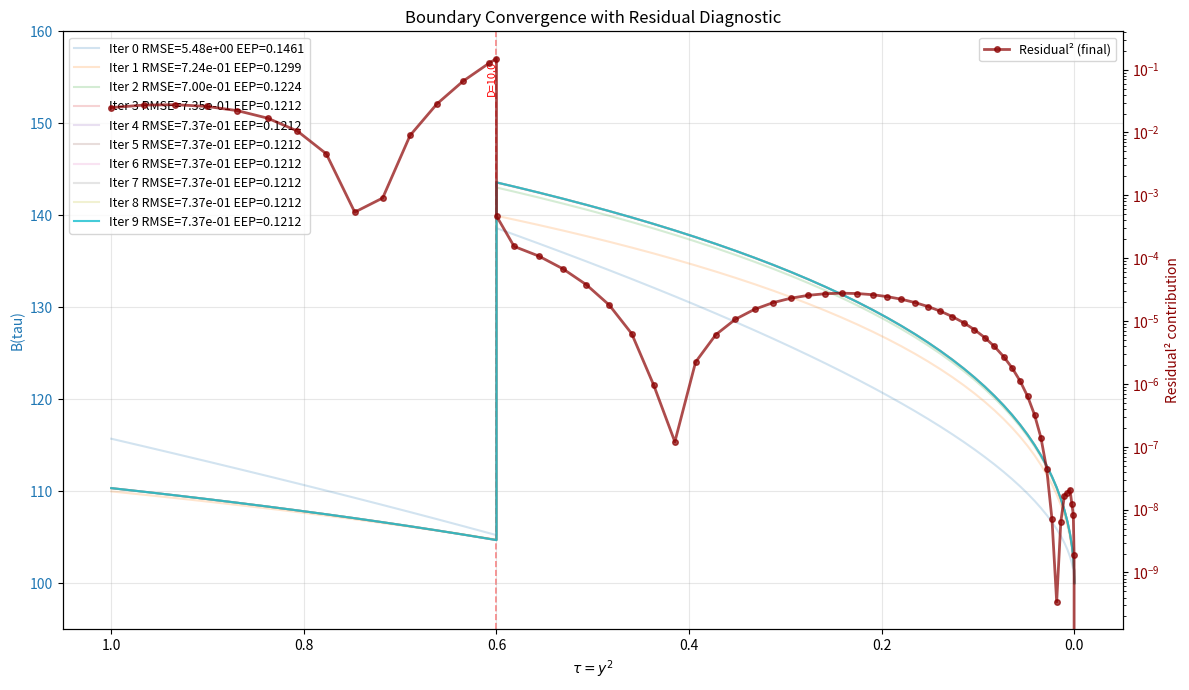

Reproduce this figure in Python.
"""
Kim's Integral Approach for American Option Pricing in y-space.

Uses Gaussian RBF integration in y-space (y = sqrt(tau)) with Newton's method
to solve for the early exercise boundary simultaneously at all knots.

Key formulation:
  - Transform: y = sqrt(T - t), y_max = sqrt(T)
  - Log boundary: log(B(y)/K) at N knots, initialized via design matrix
  - Design matrix: asymptotic powers y^k/(c^k + y^k) + step functions at dividends
  - Integration: Gaussian RBF operator with analytic antiderivatives
  - Solver: Newton's method with lower-triangular analytic Jacobian

Supports:
  - American puts (w=-1) and calls (w=+1)
  - Continuous dividend yield q
  - Discrete dividends at specified times
"""

import time
import numpy as np
# import pandas as pd
from scipy.stats import norm
from scipy.special import erf


# ---------------------------------------------------------------------------
# Gaussian RBF helpers
# ---------------------------------------------------------------------------

def _gaussian_rbf(r, shape):
    """phi(r) = exp(-shape * r^2)"""
    return np.exp(-shape * r ** 2)


def _gaussian_rbf_antideriv(z, shape):
    """G(z) = int_0^z exp(-shape * t^2) dt = sqrt(pi)/(2*sqrt(shape)) * erf(sqrt(shape)*z)"""
    sq = np.sqrt(shape)
    return np.sqrt(np.pi) / (2 * sq) * erf(sq * z)


# ---------------------------------------------------------------------------
# Ju (1998) warm-start
# ---------------------------------------------------------------------------

def _ju_critical_price(K, T, r, q, sigma, w) -> float:
    """Solve for Ju (1998) critical stock price S* at maturity for warm start."""
    phi = w
    h = 1 - np.exp(-r * T)
    alpha = 2 * r / sigma ** 2
    beta = 2 * (r - q) / sigma ** 2
    term = (beta - 1) ** 2 + 4 * alpha / max(h, 1e-7)
    lam = (-(beta - 1) + phi * np.sqrt(term)) / 2

    def objective(S_star):
        d1 = (np.log(S_star / K) + (r - q + 0.5 * sigma ** 2) * T) / (sigma * np.sqrt(T))
        d2 = d1 - sigma * np.sqrt(T)
        ve = phi * (
            S_star * np.exp(-q * T) * norm.cdf(phi * d1)
            - K * np.exp(-r * T) * norm.cdf(phi * d2)
        )
        prob = phi * np.exp(-q * T) * norm.cdf(phi * d1)
        rhs = prob + lam * (phi * (S_star - K) - ve) / S_star
        return phi - rhs

    # Set initial bounds for bisection method
    if w == +1:
        lo, hi = K*0.5, K * 2.0
    else:
        lo, hi = 1e-4, K*1.5

    # Ensure the objective function changes sign at the bounds
    f_lo = objective(lo)
    f_hi = objective(hi)

    if np.sign(f_lo) == np.sign(f_hi):
        print(f"Warning: Ju critical price objective has same sign at bounds: f({lo})={f_lo:.4e}, f({hi})={f_hi:.4e}")
        raise ValueError("Bisection method requires that the objective function has opposite signs at the endpoints.")

    tol = 1e-7  # Tolerance for convergence
    max_iter = 1000  # Maximum number of iterations

    for _ in range(max_iter):
        mid = (lo + hi) / 2.0
        f_mid = objective(mid)

        if abs(f_mid) < tol:
            return mid

        if np.sign(f_lo) == np.sign(f_mid):
            lo, f_lo = mid, f_mid
        else:
            hi, f_hi = mid, f_mid

    raise RuntimeError("Bisection method did not converge within the maximum number of iterations.")


# ===========================================================================
# Main solver class
# ===========================================================================

class KimIntegralRBF:
    """
    American option pricer using Kim's integral equation in y-space with
    Gaussian RBF integration and Newton iteration.

    Parameters
    ----------
    K : float
        Strike price.
    T : float
        Time to maturity.
    r : float
        Risk-free interest rate.
    q : float
        Continuous dividend yield.
    sigma : float
        Volatility.
    w : int
        +1 for call, -1 for put.
    N : int
        Number of evenly spaced y-knots (before adding dividend knots).
    n_powers : int
        Number of asymptotic power terms in the design matrix.
    div_times : list or None
        Calendar times of discrete dividends (0 < t < T).
    div_amounts : list or None
        Corresponding dividend amounts.
    """

    def __init__(self, K, T, r, q, sigma, w=-1, N=16, n_powers=2,
                 div_times=None, div_amounts=None):
        self.K = float(K)
        self.T = float(T)
        self.r = float(r)
        self.q = float(q)
        self.sigma = float(sigma)
        self.w = int(w)
        self.n_powers = int(n_powers)
        self.y_max = np.sqrt(T)

        # ---- 1. Discrete dividends ----
        if div_times is not None and div_amounts is not None:
            self.div_schedule = sorted(
                [(float(t), float(d)) for t, d in zip(div_times, div_amounts)
                 if 0 < t < T],
                key=lambda x: x[0],
            )
        else:
            self.div_schedule = []
        self.div_y = [np.sqrt(T - t) for t, _ in self.div_schedule]

        # ---- 2. Generate y-knots ----
        self.y = self._generate_y_knots(N)
        self.N = len(self.y)

        # ---- 3. Design matrix for log-boundary representation ----
        self.A_design = self._build_design_matrix()

        # ---- 4. Gaussian RBF integration operator ----
        self._build_rbf_operator()

        # Boundary at y=0: B(0) = K
        self.B0 = self.K

    # ------------------------------------------------------------------
    # 2. y-knot generation
    # ------------------------------------------------------------------
    def _generate_y_knots(self, N):
        """
        Generate evenly spaced y-knots across [0, y_max].
        Include knots at y_div +/- eps for each discrete dividend time to
        capture boundary discontinuities.
        """
        y_base = np.linspace(0, self.y_max, N)
        extra = []
        eps = 1e-5
        for y_d in self.div_y:
            if y_d - eps > 0:
                extra.append(y_d - eps)
            if y_d + eps < self.y_max:
                extra.append(y_d + eps)
        if extra:
            y_all = np.sort(np.unique(np.concatenate([y_base, extra])))
        else:
            y_all = y_base
        return y_all[(y_all >= 0) & (y_all <= self.y_max)]

    # ------------------------------------------------------------------
    # 3. Design matrix
    # ------------------------------------------------------------------
    def _build_design_matrix(self):
        """
        Build design matrix A so that log(B(y)/K) = A @ c.

        Columns:
          k=1..n_powers : y^k / (c^k + y^k)   (asymptotic powers, c = y_max)
          i=1..n_div    : H(y - y_div_i)       (step functions at dividend times)

        All basis functions equal 0 at y=0 so B(0) = K is automatic.
        Powers approach 1 as y -> inf, capturing the long-maturity asymptote.
        """
        y = self.y
        c = self.y_max
        n = len(y)

        power_cols = np.zeros((n, self.n_powers))
        for k in range(1, self.n_powers + 1):
            power_cols[:, k - 1] = y ** k / (c ** k + y ** k)

        step_cols = np.zeros((n, len(self.div_schedule)))
        for i, y_d in enumerate(self.div_y):
            # Step function is active for y >= y_d
            # Captures discontinuity at dividend time
            step_cols[:, i] = (y >= y_d).astype(float)

        return np.hstack([power_cols, step_cols]) if step_cols.shape[1] > 0 else power_cols

    # ------------------------------------------------------------------
    # 4. Gaussian RBF integration operator
    # ------------------------------------------------------------------
    def _build_rbf_operator(self):
        """
        Build RBF operator matrix for numerical integration.

        Gaussian kernel:  phi(r) = exp(-shape * r^2)
        Antiderivative:   G(z) = sqrt(pi)/(2*sqrt(shape)) * erf(sqrt(shape)*z)

        Operator = Psi @ inv(Phi^T Phi + alpha I) @ Phi^T

        Phi_ij = phi(|y_i - y_j|)           -- interpolation matrix
        Psi_ij = G(y_i - y_j) - G(-y_j)     -- integration matrix (0 to y_i)
        """
        y = self.y
        n = len(y)
        dy = np.mean(np.diff(y)) if n > 1 else 1.0
        self.rbf_shape = 1.0 / (2.0 * dy ** 2)
        alpha_reg = 1e-11

        R = np.abs(y[:, None] - y[None, :])
        Phi = _gaussian_rbf(R, self.rbf_shape)

        upper = y[:, None] - y[None, :]
        lower = -y[None, :]
        Psi = _gaussian_rbf_antideriv(upper, self.rbf_shape) \
            - _gaussian_rbf_antideriv(lower, self.rbf_shape)

        self.A_rbf = Psi @ np.linalg.solve(
            Phi.T @ Phi + alpha_reg * np.eye(n), Phi.T
        )

    # ------------------------------------------------------------------
    # helpers
    # ------------------------------------------------------------------
    def _pv_divs(self, tau):
        """PV of discrete dividends occurring at or after calendar time T - tau."""
        t_now = self.T - tau
        pv = 0.0
        for t_d, D in self.div_schedule:
            if t_d >= t_now:
                pv += D * np.exp(-self.r * (t_d - t_now))
        return pv

    def _bs(self, S, K, tau):
        """Black-Scholes European price and delta for option type w."""
        tau = max(tau, 1e-12)
        vt = self.sigma * np.sqrt(tau)
        d1 = (np.log(S / K) + (self.r - self.q + 0.5 * self.sigma ** 2) * tau) / vt
        d2 = d1 - vt
        eq, er = np.exp(-self.q * tau), np.exp(-self.r * tau)
        price = self.w * (S * eq * norm.cdf(self.w * d1)
                          - K * er * norm.cdf(self.w * d2))
        delta = self.w * eq * norm.cdf(self.w * d1)
        return price, delta

    def _bisection(self, objective, lo, hi, tol=1e-7, max_iter=1000):
        """Generic bisection solver for f(x) = 0."""
        f_lo = objective(lo)
        f_hi = objective(hi)

        if np.sign(f_lo) == np.sign(f_hi):
            raise ValueError(
                f"Bisection requires opposite signs at bounds: "
                f"f({lo})={f_lo:.4e}, f({hi})={f_hi:.4e}"
            )

        for _ in range(max_iter):
            mid = (lo + hi) / 2.0
            f_mid = objective(mid)

            if abs(f_mid) < tol:
                return mid

            if np.sign(f_lo) == np.sign(f_mid):
                lo, f_lo = mid, f_mid
            else:
                hi, f_hi = mid, f_mid

        raise RuntimeError(
            "Bisection did not converge within maximum iterations."
        )

    def _initial_log_boundary(self):
        """
        Initial log(B(y)/K) at each y-knot.

        Uses Ju (1998) critical price S* at T to linearly interpolate
        log(B/K) from 0 (at y=0) to log(S*/K) (at y=y_max).

        If discrete dividends are present, adjusts the boundary at each
        dividend time t_d by solving w*(S*-K) = Euro(S*-sumDivs, K, tau_d)
        and smoothly transitioning the boundary to S* at y_d.
        Dividends are processed from closest to expiry (largest t_d) backwards,
        accumulating their effects as we move back in time.
        """
        # Start with Ju's linear interpolation
        S_star = _ju_critical_price(self.K, self.T, self.r, self.q,
                                    self.sigma, self.w)
        
        print(f"Ju critical price S* at maturity: {S_star:.4f}")

        log_BK_max = np.log(S_star / self.K)
        log_BK = log_BK_max * self.y / self.y_max

        # If we have discrete dividends, adjust boundary at each dividend
        if self.div_schedule:
            B = self.K * np.exp(log_BK)

            # Process dividends from closest to expiry to furthest
            # (i.e., from largest t_d to smallest t_d, or smallest y_d to largest y_d)
            # This ensures we account for cumulative effects as we go back in time
            for t_d, D in sorted(self.div_schedule, key=lambda x: x[0], reverse=True):
                y_d = np.sqrt(self.T - t_d)
                tau_d = self.T - t_d

                # Find S* at t_d: w*(S*-K) = Euro(S*-sumDivs, K, tau_d)
                # sumDivs includes all dividends AFTER t_d (which we've already processed)
                pv_divs = self._pv_divs(tau_d)

                def objective(S_star):
                    S_adj = max(S_star - pv_divs, 1e-8)
                    euro_price, _ = self._bs(S_adj, self.K, tau_d)
                    return self.w * (S_star - self.K) - euro_price

                # Solve for S* using bisection
                # Bounds must ensure S_adj = S* - pv_divs > 0
                if self.w == +1:  # call
                    lo = max(self.K * 0.5, pv_divs + 1e-2)
                    hi = self.K * 3.0
                else:  # put
                    lo = max(1e-4, pv_divs + 1e-2)
                    hi = self.K * 1.5

                try:
                    S_star_d = self._bisection(objective, lo, hi)
                except (ValueError, RuntimeError) as e:
                    # If bisection fails, skip this adjustment
                    print(f"  Warning: Failed to solve for S* at t={t_d:.3f}: {e}")
                    continue
                
                print(f"Dividend at t={t_d:.3f}: S*={S_star_d:.4f}, PV(divs)={pv_divs:.4f}")

                # Compute scaling factor to adjust boundary at and after this dividend
                # Interpolate to find B at exactly y_d
                idx_d = np.searchsorted(self.y, y_d)
                
                if idx_d > 0 and idx_d < len(self.y):
                    # Linearly interpolate B at y_d
                    if self.y[idx_d] == y_d:
                        B_at_yd = B[idx_d]
                    else:
                        y_left, y_right = self.y[idx_d - 1], self.y[idx_d]
                        B_left, B_right = B[idx_d - 1], B[idx_d]
                        frac = (y_d - y_left) / max(y_right - y_left, 1e-12)
                        B_at_yd = B_left + frac * (B_right - B_left)
                    
                    if B_at_yd > 1e-8:
                        # Apply multiplicative scaling to preserve curve shape
                        ratio = S_star_d / B_at_yd
                        mask = self.y >= y_d
                        B[mask] *= ratio

            # Convert back to log space
            log_BK = np.log(B / self.K)

        return log_BK

    # ------------------------------------------------------------------
    # 5 & 6. Residual (smooth pasting) and Jacobian
    # ------------------------------------------------------------------
    def get_residual_and_jac(self, H):
        """
        Compute residual and lower-triangular Jacobian.

        Parameters
        ----------
        H : array, length N-1
            log(B(y_k)/K) for k=1,...,N-1.  Knot 0 is fixed (B(0)=K).

        Returns
        -------
        res : array, length N-1
            Smooth-pasting residual: w*(B_k - K) - (Euro_k + EEP_k)
        jac : (N-1) x (N-1) lower-triangular matrix
            d(res) / d(log(B/K))
        """
        B = np.concatenate([[self.B0], self.K * np.exp(H)])
        N = len(B)
        y = self.y

        # --- tau matrix and validity mask ---
        tau_mat = y[:, None] ** 2 - y[None, :] ** 2
        valid = tau_mat > 1e-12
        tau_safe = np.where(valid, tau_mat, 1e-12)

        # --- Black-Scholes quantities on the (k, j) grid ---
        vt = self.sigma * np.sqrt(tau_safe)
        log_ratio = np.where(valid,
                             np.log(np.maximum(B[:, None] / B[None, :], 1e-30)),
                             0.0)
        d1 = np.where(valid,
                      (log_ratio + (self.r - self.q + 0.5 * self.sigma ** 2)
                       * tau_safe) / vt,
                      0.0)
        d2 = d1 - vt

        eq = np.exp(-self.q * tau_safe)
        er = np.exp(-self.r * tau_safe)

        Nd1 = norm.cdf(self.w * d1)
        Nd2 = norm.cdf(self.w * d2)
        nd1 = norm.pdf(d1)
        nd2 = norm.pdf(d2)

        # --- EEP integrand matrix (lower triangular: k > j) ---
        # f[k,j] = 2*y_j * w * (q*B_k*e^{-q*tau}*N(w*d1) - r*K*e^{-r*tau}*N(w*d2))
        f_mat = np.where(valid,
                         2 * y[None, :] * self.w * (
                             self.q * B[:, None] * eq * Nd1
                             - self.r * self.K * er * Nd2
                         ), 0.0)
        # zero upper triangle + diagonal
        f_mat[np.triu_indices(N)] = 0.0

        # --- EEP via RBF operator ---
        eep = np.sum(self.A_rbf * f_mat, axis=1)

        # --- European price and delta at each knot ---
        euro_p = np.zeros(N)
        euro_d = np.zeros(N)
        for k in range(N):
            tau_k = y[k] ** 2
            pv = self._pv_divs(tau_k)
            S_adj = max(B[k] - pv, 1e-8)
            p, d = self._bs(S_adj, self.K, tau_k)
            euro_p[k] = p
            euro_d[k] = d

        # ---- 5. Smooth pasting residual ----
        res = (self.w * (B - self.K) - (euro_p + eep))[1:]

        # Store detailed info for diagnostics
        self._last_residual_details = {
            'B': B.copy(),
            'euro_p': euro_p.copy(),
            'eep': eep.copy(),
            'tau': y**2,
            'pv_divs': np.array([self._pv_divs(tau) for tau in y**2])
        }

        # ---- 6. Jacobian (lower triangular) ----
        dd1_dS = np.where(valid, 1.0 / (B[:, None] * vt), 0.0)
        dd1_dB = np.where(valid, -1.0 / (B[None, :] * vt), 0.0)

        # common pdf factor
        pdf_term = self.q * B[:, None] * eq * nd1 - self.r * self.K * er * nd2

        # df/dB_k (spot derivative) -- affects diagonal
        df_dS = np.where(valid,
                         2 * y[None, :] * self.w * (
                             self.q * eq * Nd1
                             + self.w * dd1_dS * pdf_term
                         ), 0.0)
        df_dS[np.triu_indices(N)] = 0.0

        # df/dB_j (strike derivative) -- affects off-diagonal
        df_dB = np.where(valid,
                         2 * y[None, :] * self.w * self.w * dd1_dB * pdf_term,
                         0.0)
        df_dB[np.triu_indices(N)] = 0.0

        # Assemble J_lin[k, j] = d(res_k)/d(B_j)
        # Off-diagonal: -A_rbf[k,j] * df_dB[k,j]
        J_lin = -self.A_rbf * df_dB
        J_lin[np.triu_indices(N)] = 0.0

        # Diagonal: w - euro_delta - sum_j A_rbf[k,j]*df_dS[k,j]
        diag_eep = np.sum(self.A_rbf * df_dS, axis=1)
        np.fill_diagonal(J_lin, self.w - euro_d - diag_eep)

        # Convert from d/dB to d/d(log(B/K)) via chain rule
        J_log = J_lin[1:, 1:] * B[1:][None, :]

        return res, J_log

    # ------------------------------------------------------------------
    # 7. Newton solver
    # ------------------------------------------------------------------
    def solve_boundary(self, max_iters=5, tol=1e-9, verbose_diagnostics=False):
        """
        Solve for the early exercise boundary via Newton's method.

        Returns
        -------
        B : array, length N
            Boundary values at y-knots.
        history : dict
            Iteration snapshots {label: (B_array, rmse)}.
        initial_residual_norm : float
            Initial residual norm (before Newton iterations).
        iteration_diagnostics : list of dicts
            Detailed residual/Jacobian info around dividend times per iteration.
        """
        log_BK = self._initial_log_boundary()
        H = log_BK[1:]  # unknowns (knot 0 is fixed)

        # Compute initial residual norm for diagnostics
        res_init, _ = self.get_residual_and_jac(H)
        initial_residual_norm = np.linalg.norm(res_init)

        history = {}
        iteration_diagnostics = []
        
        for it in range(max_iters):
            res, jac = self.get_residual_and_jac(H)
            res_rmse = np.sqrt(np.sum(res ** 2))
            
            B = np.concatenate([[self.B0], self.K * np.exp(H)])
            history[f"Iter{it:2d}"] = (B.copy(), res_rmse)

            # Collect detailed diagnostics around dividend times
            if verbose_diagnostics and self.div_schedule:
                diag_info = {'iteration': it, 'rmse': res_rmse, 'dividends': []}
                
                for i, (t_d, D) in enumerate(self.div_schedule):
                    y_d = np.sqrt(self.T - t_d)
                    idx = np.searchsorted(self.y, y_d)
                    
                    # Get residuals and Jacobian diagonal around this dividend
                    # Note: res, jac are for H (excluding first knot), indexed 0 to N-2
                    # Boundary B is indexed 0 to N-1
                    start_B = max(0, idx - 3)
                    end_B = min(len(B), idx + 4)
                    
                    # Map to H/res/jac indices (shifted by -1)
                    start_H = max(0, start_B - 1)
                    end_H = min(len(res), end_B - 1)
                    
                    res_window = res[start_H:end_H]
                    jac_diag_window = np.diag(jac)[start_H:end_H]
                    B_window = B[start_B:end_B]
                    y_window = self.y[start_B:end_B]
                    
                    div_diag = {
                        'div_num': i + 1,
                        't_d': t_d,
                        'y_d': y_d,
                        'idx_B': idx,
                        'start_B': start_B,
                        'residuals': res_window.copy(),
                        'jac_diagonal': jac_diag_window.copy(),
                        'boundary': B_window.copy(),
                        'y_values': y_window.copy(),
                        'max_abs_residual': np.max(np.abs(res_window)) if len(res_window) > 0 else 0.0
                    }
                    diag_info['dividends'].append(div_diag)
                
                iteration_diagnostics.append(diag_info)

            res_norm = np.linalg.norm(res)
            if res_norm < tol:
                break

            # Newton step: solve J * delta = res
            try:
                delta = np.linalg.solve(jac, res)
            except np.linalg.LinAlgError:
                delta = np.linalg.lstsq(jac, res, rcond=None)[0]

            H -= delta

            # Re-fit boundary to design matrix to remove kinks
            if self.div_schedule:
                B_updated = np.concatenate([[self.B0], self.K * np.exp(H)])
                log_BK = np.log(B_updated / self.K)
                
                # Ridge regression with L2 penalty: log(B/K) = A @ c + penalty
                # Solves: (A^T A + lambda*I) c = A^T log_BK
                ridge_lambda = 1e-3  # Small L2 penalty to avoid noise chasing
                ATA = self.A_design.T @ self.A_design
                ATb = self.A_design.T @ log_BK
                c_fit = np.linalg.solve(ATA + ridge_lambda * np.eye(ATA.shape[0]), ATb)
                log_BK_smooth = self.A_design @ c_fit
                
                # Update H with smoothed boundary
                H = log_BK_smooth[1:]

            # Clip to economically sensible ranges to avoid irrational early exercise
            # For calls: B >= K (early ex only if in-the-money)
            # For puts: B <= K (early ex only if in-the-money)
            # Also limit extreme values that would give zero EEP contribution
            if self.w == -1:  # put: 0.5*K <= B <= K
                H = np.clip(H, np.log(0.5), np.log(1.0))
            else:  # call: K <= B <= 3*K
                H = np.clip(H, np.log(1.0), np.log(3.0))

        B_final = np.concatenate([[self.B0], self.K * np.exp(H)])
        
        # Store boundary and EEP for each iteration in history
        # Recompute EEP for final iteration to store in history
        for iter_label, (B_iter, rmse) in history.items():
            # Quick EEP calculation for this boundary at reference spot S0=K (ATM)
            f_vec_iter = np.zeros(self.N)
            S0_ref = self.K  # Use dirty spot for consistency with price() method
            S_ex_ref = self.K - self._pv_divs(self.T)
            for j in range(self.N):
                tau_j = self.T - self.y[j] ** 2
                if tau_j < 1e-12:
                    continue
                pv_j = self._pv_divs(tau_j)
                B_ex_j = max(B_iter[j] - pv_j, 1e-8)
                if S_ex_ref > 1e-8:
                    vt = self.sigma * np.sqrt(tau_j)
                    # d1 uses ex-dividend ratio for correct drift
                    d1 = (np.log(S_ex_ref / B_ex_j) + (self.r - self.q + 0.5 * self.sigma ** 2) * tau_j) / vt
                    d2 = d1 - vt
                    # But integrand uses dirty spot for correct absolute value
                    f_vec_iter[j] = 2 * self.y[j] * self.w * (
                        self.q * S0_ref * np.exp(-self.q * tau_j) * norm.cdf(self.w * d1)
                        - self.r * self.K * np.exp(-self.r * tau_j) * norm.cdf(self.w * d2)
                    )
            eep_iter = max(0, self.A_rbf[-1, :] @ f_vec_iter)
            history[iter_label] = (B_iter, rmse, eep_iter)
        
        return B_final, history, initial_residual_norm, iteration_diagnostics

    # ------------------------------------------------------------------
    # Pricing
    # ------------------------------------------------------------------
    def price(self, S0, max_iters=10, verbose_diagnostics=False):
        """
        Price an American option at spot S0.

        Returns
        -------
        dict
            euro  : European component
            eep   : early exercise premium
            amer  : American price (euro + eep)
            runtime : elapsed seconds
            history : Newton iteration snapshots
            boundary : DataFrame with y, tau, B columns
            initial_residual_norm : initial residual norm before Newton
            iteration_diagnostics : detailed residual/Jacobian tracking (if verbose_diagnostics=True)
        """
        import pandas as pd

        t0 = time.perf_counter()
        B_final, history, initial_residual_norm, iteration_diagnostics = \
            self.solve_boundary(max_iters=max_iters, verbose_diagnostics=verbose_diagnostics)

        # European price at (S0, T)
        # Use ex-dividend framework: S_ex = S0 - PV(all divs) is martingale
        pv_all = self._pv_divs(self.T)
        S_ex = max(S0 - pv_all, 1e-8)
        euro_price, _ = self._bs(S_ex, self.K, self.T)

        # EEP at S0: integrate early exercise value over time
        # CRITICAL: Use S0 (dirty spot) in integrand, not S_ex!
        # The EEP measures value of early exercise at current spot S0.
        # But we need to account for dividends when comparing to boundary:
        # At time t_j, we compare S0 adjusted for divs paid by t_j to boundary B(t_j).
        # This is equivalent to comparing S_ex to B_ex[j] = B[j] - PV(divs from t_j to T).
        y = self.y
        f_vec = np.zeros(self.N)
        for j in range(self.N):
            tau_j = self.T - y[j] ** 2
            if tau_j < 1e-12:
                continue
            
            # At time t_j, dividends between 0 and t_j have been paid
            # Expected dirty spot at t_j given S0 now:
            # But we work in ex-dividend space for martingale property
            # So we use S_ex and B_ex[j] for the ratio, but S0 for the absolute value
            pv_j = self._pv_divs(tau_j)  # PV of divs from t_j to T
            B_ex_j = max(B_final[j] - pv_j, 1e-8)
            
            # Compute d1 using ex-dividend prices (for correct drift)
            vt = self.sigma * np.sqrt(tau_j)
            d1 = (np.log(S_ex / B_ex_j)
                  + (self.r - self.q + 0.5 * self.sigma ** 2) * tau_j) / vt
            d2 = d1 - vt
            
            # But use S0 (dirty) in the integrand for correct absolute value!
            # This ensures EEP increases with dividends as expected economically
            f_vec[j] = 2 * y[j] * self.w * (
                self.q * S0 * np.exp(-self.q * tau_j) * norm.cdf(self.w * d1)
                - self.r * self.K * np.exp(-self.r * tau_j) * norm.cdf(self.w * d2)
            )
        eep_val = max(0, self.A_rbf[-1, :] @ f_vec)

        runtime = time.perf_counter() - t0

        return {
            "euro": float(euro_price),
            "eep": float(eep_val),
            "amer": float(euro_price + eep_val),
            "runtime": runtime,
            "history": history,
            "boundary": pd.DataFrame(
                {"y": y, "tau": y ** 2, "B": B_final}),
            "initial_residual_norm": initial_residual_norm,
            "iteration_diagnostics": iteration_diagnostics,
        }


# ===========================================================================
# Finite-difference Jacobian test
# ===========================================================================

def test_jacobian_fd(pricer, eps=1e-6):
    """
    Test analytic Jacobian against finite-difference approximation.

    Parameters
    ----------
    pricer : KimIntegralRBF
        Instance with boundary already initialized.
    eps : float
        Finite-difference step size.

    Returns
    -------
    dict
        max_error : maximum absolute error
        mean_error : mean absolute error
        fd_jac : finite-difference Jacobian
        analytic_jac : analytic Jacobian
    """
    # Get initial log-boundary (excluding knot 0)
    log_BK = pricer._initial_log_boundary()
    H = log_BK[1:]  # N-1 unknowns
    n = len(H)

    # Compute analytic residual and Jacobian
    res0, jac_analytic = pricer.get_residual_and_jac(H)

    # Compute finite-difference Jacobian
    jac_fd = np.zeros_like(jac_analytic)
    for j in range(n):
        H_plus = H.copy()
        H_plus[j] += eps
        res_plus, _ = pricer.get_residual_and_jac(H_plus)
        jac_fd[:, j] = (res_plus - res0) / eps

    # Compute errors
    diff = np.abs(jac_fd - jac_analytic)
    max_error = np.max(diff)
    mean_error = np.mean(diff)

    return {
        "max_error": max_error,
        "mean_error": mean_error,
        "fd_jac": jac_fd,
        "analytic_jac": jac_analytic,
    }


# ===========================================================================
# Main: test cases and convergence plots
# ===========================================================================

if __name__ == "__main__":
    import matplotlib
    matplotlib.use("Agg")
    import matplotlib.pyplot as plt

    N=60  # Finer grid to better resolve dividend transitions
    max_iters = 10
    n_powers = 1
    do_call = True

    no_divs = False
    div_times = [] if no_divs else [0.4]
    div_amounts = [] if no_divs else [10.0]
    r=0.05
    q=0.05
    sigma=0.25

    # ---- Focus on discrete dividend call case ----
    print("=" * 60)
    print(f"American Call  (S=100, K=100, T=1, r={r*100}%, q={q*100}%, sigma={sigma*100}%)")
    print(f"Discrete dividends: {', '.join([f'{d} at t={t:.2f}' for t, d in zip(div_times, div_amounts)])}")
    print("=" * 60)

   
    pricer_div = KimIntegralRBF(
        K=100, T=1.0, r=r, q=q, sigma=sigma, w=+1 if do_call else -1, N=N, n_powers=n_powers,
        div_times=div_times, div_amounts=div_amounts)
    res_div = pricer_div.price(S0=100, max_iters=max_iters, verbose_diagnostics=False)
    print(f"  Euro : {res_div['euro']:.8f}")
    print(f"  EEP  : {res_div['eep']:.8f}")
    print(f"  Amer : {res_div['amer']:.8f}")
    print(f"  Init Residual: {res_div['initial_residual_norm']:.6e}")
    print(f"  Time : {res_div['runtime']:.4f}s")

    if False:
        # ---- Residual diagnostics during iterations ----
        print()
        print("=" * 60)
        print("Residual & Jacobian Profile During Iterations")
        print("=" * 60)
        
        if 'iteration_diagnostics' in res_div and res_div['iteration_diagnostics']:
            for diag in res_div['iteration_diagnostics']:
                it = diag['iteration']
                print(f"\n{'='*80}")
                print(f"ITERATION {it} (RMSE = {diag['rmse']:.6e})")
                print(f"{'='*80}")
                
                for div_info in diag['dividends']:
                    div_num = div_info['div_num']
                    t_d = div_info['t_d']
                    y_d = div_info['y_d']
                    idx_B = div_info['idx_B']
                    start_B = div_info['start_B']
                    
                    print(f"\nDividend {div_num} at t={t_d:.3f} (y={y_d:.6f}), B-index={idx_B}")
                    print(f"Max |residual| in window: {div_info['max_abs_residual']:.6e}")
                    print(f"\n  {'B-Idx':<6} {'y':<14} {'B(y)':<16} {'Residual':<16} {'Jac[i,i]':<16}")
                    print("  " + "-" * 78)
                    
                    y_vals = div_info['y_values']
                    B_vals = div_info['boundary']
                    res_vals = div_info['residuals']
                    jac_vals = div_info['jac_diagonal']
                    
                    # Key insight: res_vals is a window extracted from the full residual array
                    # B_vals[k] corresponds to res_vals[k] via shifted indexing
                    for k in range(len(y_vals)):
                        B_idx = start_B + k
                        marker = " <-- div" if (B_idx == idx_B or 
                            (B_idx > 0 and pricer_div.y[B_idx-1] < y_d <= pricer_div.y[B_idx])) else ""
                        
                        window_idx = B_idx - start_B - 1
                        
                        res_str = f"{res_vals[window_idx]:.8e}" if 0 <= window_idx < len(res_vals) else "N/A"
                        jac_str = f"{jac_vals[window_idx]:.8e}" if 0 <= window_idx < len(jac_vals) else "N/A"
                        
                        # Add detailed residual breakdown for problematic knots
                        if hasattr(pricer_div, '_last_residual_details') and abs(y_vals[k] - y_d) < 0.01:
                            details = pricer_div._last_residual_details
                            euro = details['euro_p'][B_idx] if B_idx < len(details['euro_p']) else 0
                            eep = details['eep'][B_idx] if B_idx < len(details['eep']) else 0
                            pv_div = details['pv_divs'][B_idx] if B_idx < len(details['pv_divs']) else 0
                            intrinsic = pricer_div.w * (B_vals[k] - pricer_div.K)
                            detail_str = f" [Euro={euro:.4f}, EEP={eep:.4f}, PV(D)={pv_div:.4f}, Int={intrinsic:.4f}]"
                        else:
                            detail_str = ""
                        
                        print(f"  {B_idx:<6} {y_vals[k]:<14.8f} {B_vals[k]:<16.8f} "
                            f"{res_str:<16} {jac_str:<16}{marker}{detail_str}")

    # ---- Jacobian test ----
    print()
    print("=" * 60)
    print("Jacobian Finite-Difference Test")
    print("=" * 60)
    jac_test_div = test_jacobian_fd(pricer_div, eps=1e-6)
    print(f"  Max error  : {jac_test_div['max_error']:.6e}")
    print(f"  Mean error : {jac_test_div['mean_error']:.6e}")

    # ---- Convergence plot with residual overlay ----
    fig, ax1 = plt.subplots(1, 1, figsize=(12, 7))

    # Plot boundary convergence on left axis
    for label, (B, rmse, eep) in res_div["history"].items():
        alpha = 0.8 if label==list(res_div["history"].keys())[-1] else 0.2
        ax1.plot(pricer_div.y ** 2, B, label=f"{label} RMSE={rmse:.2e} EEP={eep:.4f}", alpha=alpha)

    ax1.set_xlabel(r"$\tau = y^2$")
    ax1.set_ylabel("B(tau)", color='C0')
    ax1.tick_params(axis='y', labelcolor='C0')
    ax1.set_ylim(95, 160)
    ax1.invert_xaxis()
    ax1.legend(loc='upper left', ncol=1, fontsize=9)
    ax1.grid(alpha=0.3)
    
    # Compute final residual at each knot from the solved boundary
    # Note: Must recompute because _last_residual_details may be stale after Jacobian test
    B_final_boundary = res_div["boundary"]["B"].values
    log_BK = np.log(B_final_boundary[1:] / pricer_div.K)
    residual_final, _ = pricer_div.get_residual_and_jac(log_BK)
    # Reconstruct full residual vector (including B0 which has residual=0 by construction)
    residual_full = np.concatenate([[0.0], residual_final])
    
    # Also get details for plotting
    details = pricer_div._last_residual_details
    B_final = details['B']
    
    # Squared residual contribution (pointwise)
    residual_sq = residual_full**2
    
    # Print diagnostic: where are the largest residuals?
    print()
    print("=" * 60)
    print("Final Residual Analysis")
    print("=" * 60)
    top_n = 10
    top_indices = np.argsort(residual_sq)[-top_n:][::-1]
    print(f"Top {top_n} residual² contributions:")
    print(f"  {'Index':<8} {'tau':<12} {'B(tau)':<12} {'|residual|':<14} {'residual²':<14}")
    for idx in top_indices:
        tau_val = details['tau'][idx]
        B_val = B_final[idx]
        res_val = residual_full[idx]
        res_sq_val = residual_sq[idx]
        # Check if near dividend
        near_div = ""
        for t_d, D in pricer_div.div_schedule:
            if abs(tau_val - (pricer_div.T - t_d)) < 0.05:
                near_div = f" ← near D={D} at t={t_d}"
                break
        print(f"  {idx:<8} {tau_val:<12.6f} {B_val:<12.4f} {abs(res_val):<14.6e} {res_sq_val:<14.6e}{near_div}")
    
    # Regional RMSE analysis
    if pricer_div.div_schedule:
        print()
        print("Residual by region:")
        for t_d, D in pricer_div.div_schedule:
            tau_d = pricer_div.T - t_d
            idx_div = np.argmin(np.abs(details['tau'] - tau_d))
            
            # Exclude B0 (index 0) from all analyses
            mask_before = details['tau'][1:] < tau_d
            mask_after = (details['tau'][1:] >= tau_d) & (details['tau'][1:] < 0.95)
            
            if np.any(mask_before):
                rmse_before = np.sqrt(np.mean(residual_full[1:][mask_before]**2))
            else:
                rmse_before = 0
            
            if np.any(mask_after):
                rmse_after = np.sqrt(np.mean(residual_full[1:][mask_after]**2))
            else:
                rmse_after = 0
            
            print(f"  Dividend D={D} at tau={tau_d:.4f}:")
            print(f"    Before: RMSE = {rmse_before:.6e}")
            print(f"    After:  RMSE = {rmse_after:.6e}")
            if rmse_before > 0:
                print(f"    Ratio:  {rmse_after/rmse_before:.1f}x worse after dividend")
            
            # Show jump across dividend (compare knots immediately before/after)
            if 0 < idx_div < len(residual_full)-1:
                res_before = abs(residual_full[idx_div])
                res_after = abs(residual_full[idx_div+1])
                if res_before > 1e-10:
                    jump = res_after / res_before
                    print(f"    |Residual| jump at knot {idx_div}→{idx_div+1}: {jump:.1f}x")
    
    total_rmse = np.sqrt(np.mean(residual_sq[1:]))  # Exclude B0
    print(f"\nTotal RMSE: {total_rmse:.6e}")
    print(f"Max |residual|: {np.max(np.abs(residual_full[1:])):.6e}")
    
    # Suggestion for improvement
    if pricer_div.div_schedule and total_rmse > 1e-3:
        print()
        print("NOTE: Large residuals after dividends suggest adding more flexible basis:")
        print("      Consider y*(y>y_d) terms for each dividend time y_d to allow")
        print("      boundary slope to adjust post-dividend.")
    print()
    
    # Overlay residual contribution on right axis
    ax2 = ax1.twinx()
    ax2.plot(pricer_div.y ** 2, residual_sq, 'o-', color='darkred', 
             linewidth=2, markersize=4, alpha=0.7, label='Residual² (final)')
    ax2.set_ylabel('Residual² contribution', color='darkred')
    ax2.tick_params(axis='y', labelcolor='darkred')
    ax2.set_yscale('log')
    ax2.legend(loc='upper right', fontsize=9)
    
    # Mark dividend times on both axes
    for t_d, D in pricer_div.div_schedule:
        tau_d = pricer_div.T - t_d
        ax1.axvline(tau_d, color="red", ls="--", lw=1.2, alpha=0.5, zorder=0)
        # Annotate dividend
        ax1.text(tau_d, ax1.get_ylim()[1]*0.98, f'D={D}', 
                ha='right', va='top', fontsize=8, color='red', rotation=90)
    
    ax1.set_title(f"Boundary Convergence with Residual Diagnostic")

    plt.tight_layout()
    plt.savefig(f"kim_integral_rbf_convergence{'_no_divs' if no_divs else '_divs'}.png", dpi=150)
    print(f"\nSaved kim_integral_rbf_convergence{'_no_divs' if no_divs else ''}.png")
